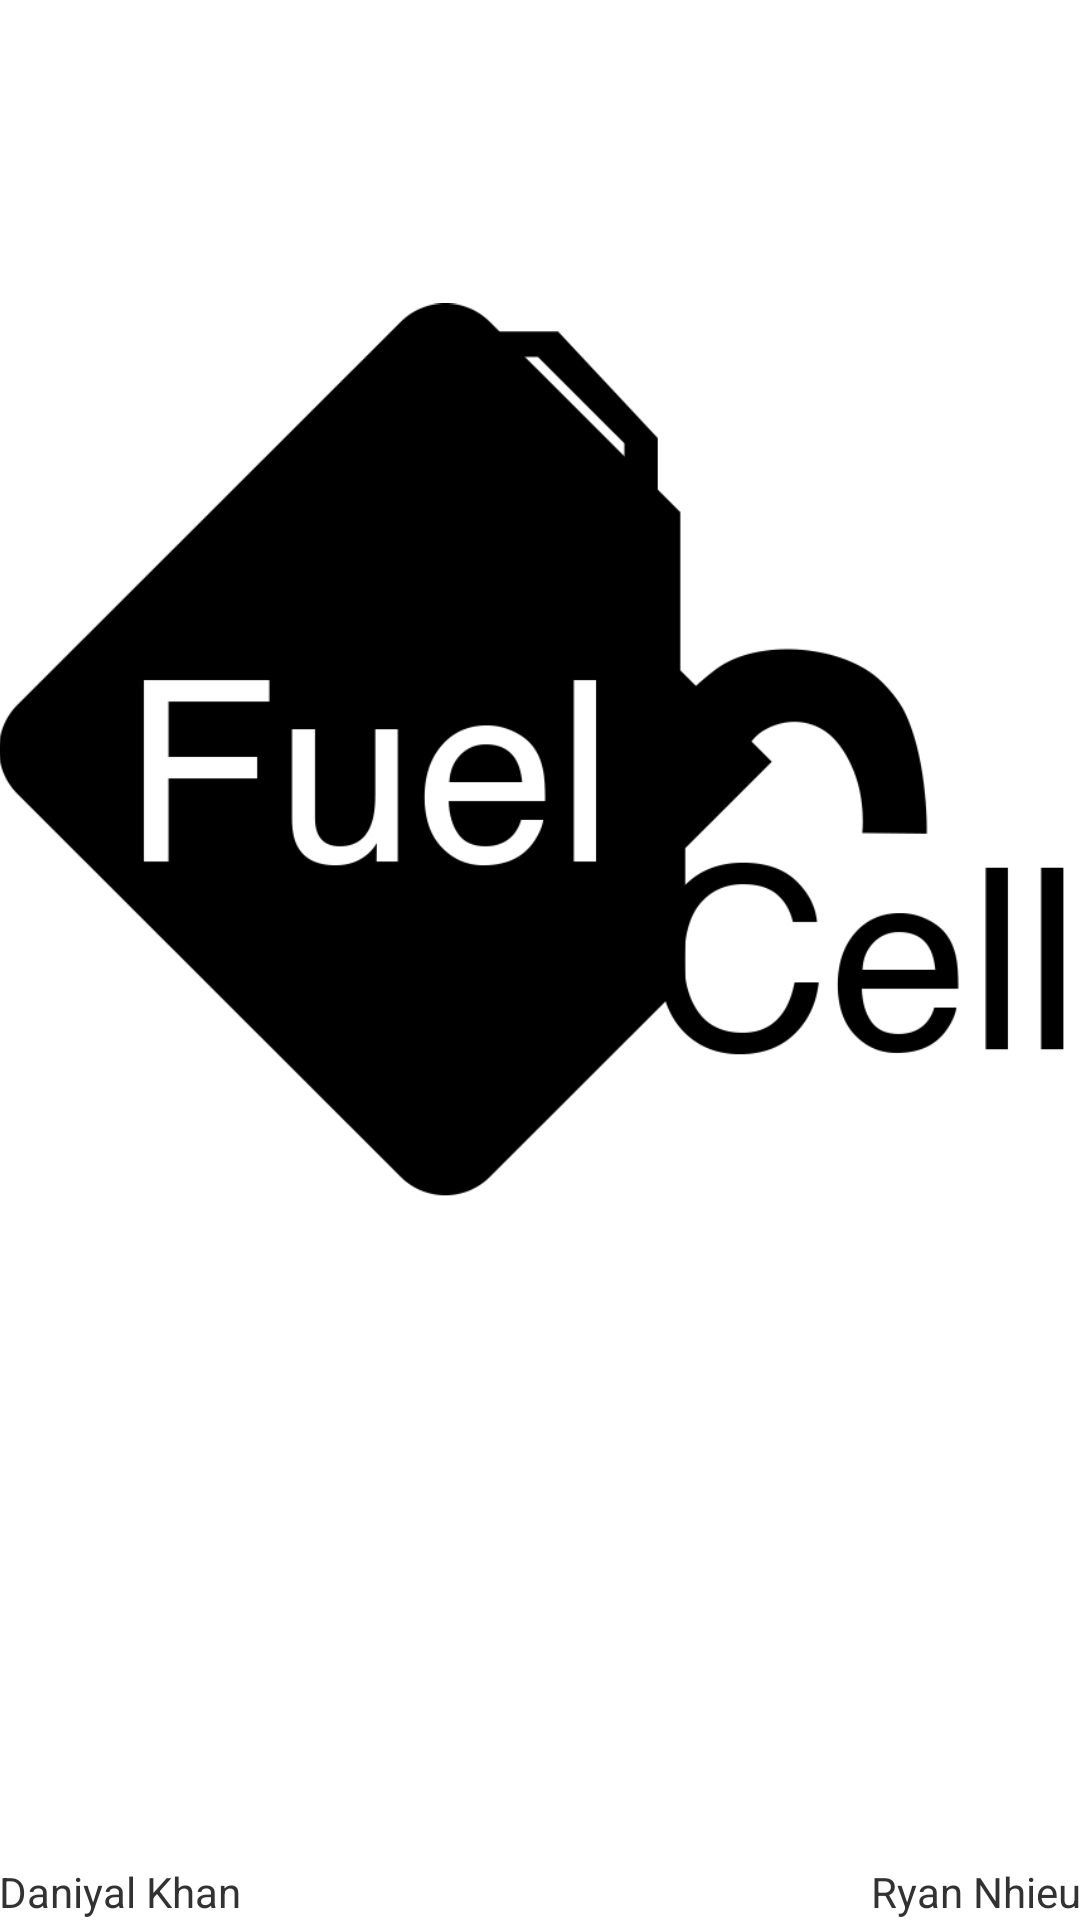

Write the Android layout XML for this screen, with the resource values it uses.
<!-- AndroidManifest.xml: application theme AppTheme -->
<!-- res/layout/activity_fuel_cell.xml -->
<RelativeLayout xmlns:android="http://schemas.android.com/apk/res/android"
    xmlns:tools="http://schemas.android.com/tools"
    android:layout_width="match_parent"
    android:layout_height="match_parent"
    android:paddingBottom="@dimen/activity_vertical_margin"
    android:paddingLeft="@dimen/activity_horizontal_margin"
    android:paddingRight="@dimen/activity_horizontal_margin"
    android:paddingTop="@dimen/activity_vertical_margin"
    tools:context=".FuelCellActivity" >

    <ImageView
        android:id="@+id/mainicon"
        android:layout_width="wrap_content"
        android:layout_height="300dp"
        android:layout_marginTop="100dp"
        android:contentDescription="desc"
        android:src="@drawable/fuelcellicon" />
    
    <TextView
        android:id="@+id/author1"
        android:layout_width="wrap_content"
        android:layout_height="wrap_content"
        android:layout_alignParentBottom="true"
        android:layout_alignParentLeft="true"
        android:contentDescription="authornames"
        android:text="Daniyal Khan" />
    
    <TextView
        android:id="@+id/author2"
        android:layout_width="wrap_content"
        android:layout_height="wrap_content"
        android:layout_alignParentBottom="true"
        android:layout_alignParentRight="true"
        android:contentDescription="authornames"
        android:text="Ryan Nhieu" />

</RelativeLayout>
<!-- resources referenced by this layout -->
<resources>
  <!-- drawable fuelcellicon: png bitmap (drawable-hdpi, 22345 bytes) -->
  <style name="AppTheme" parent="AppBaseTheme">
          
      </style>
  <style name="AppBaseTheme" parent="android:Theme.Light">
          
      </style>
</resources>
